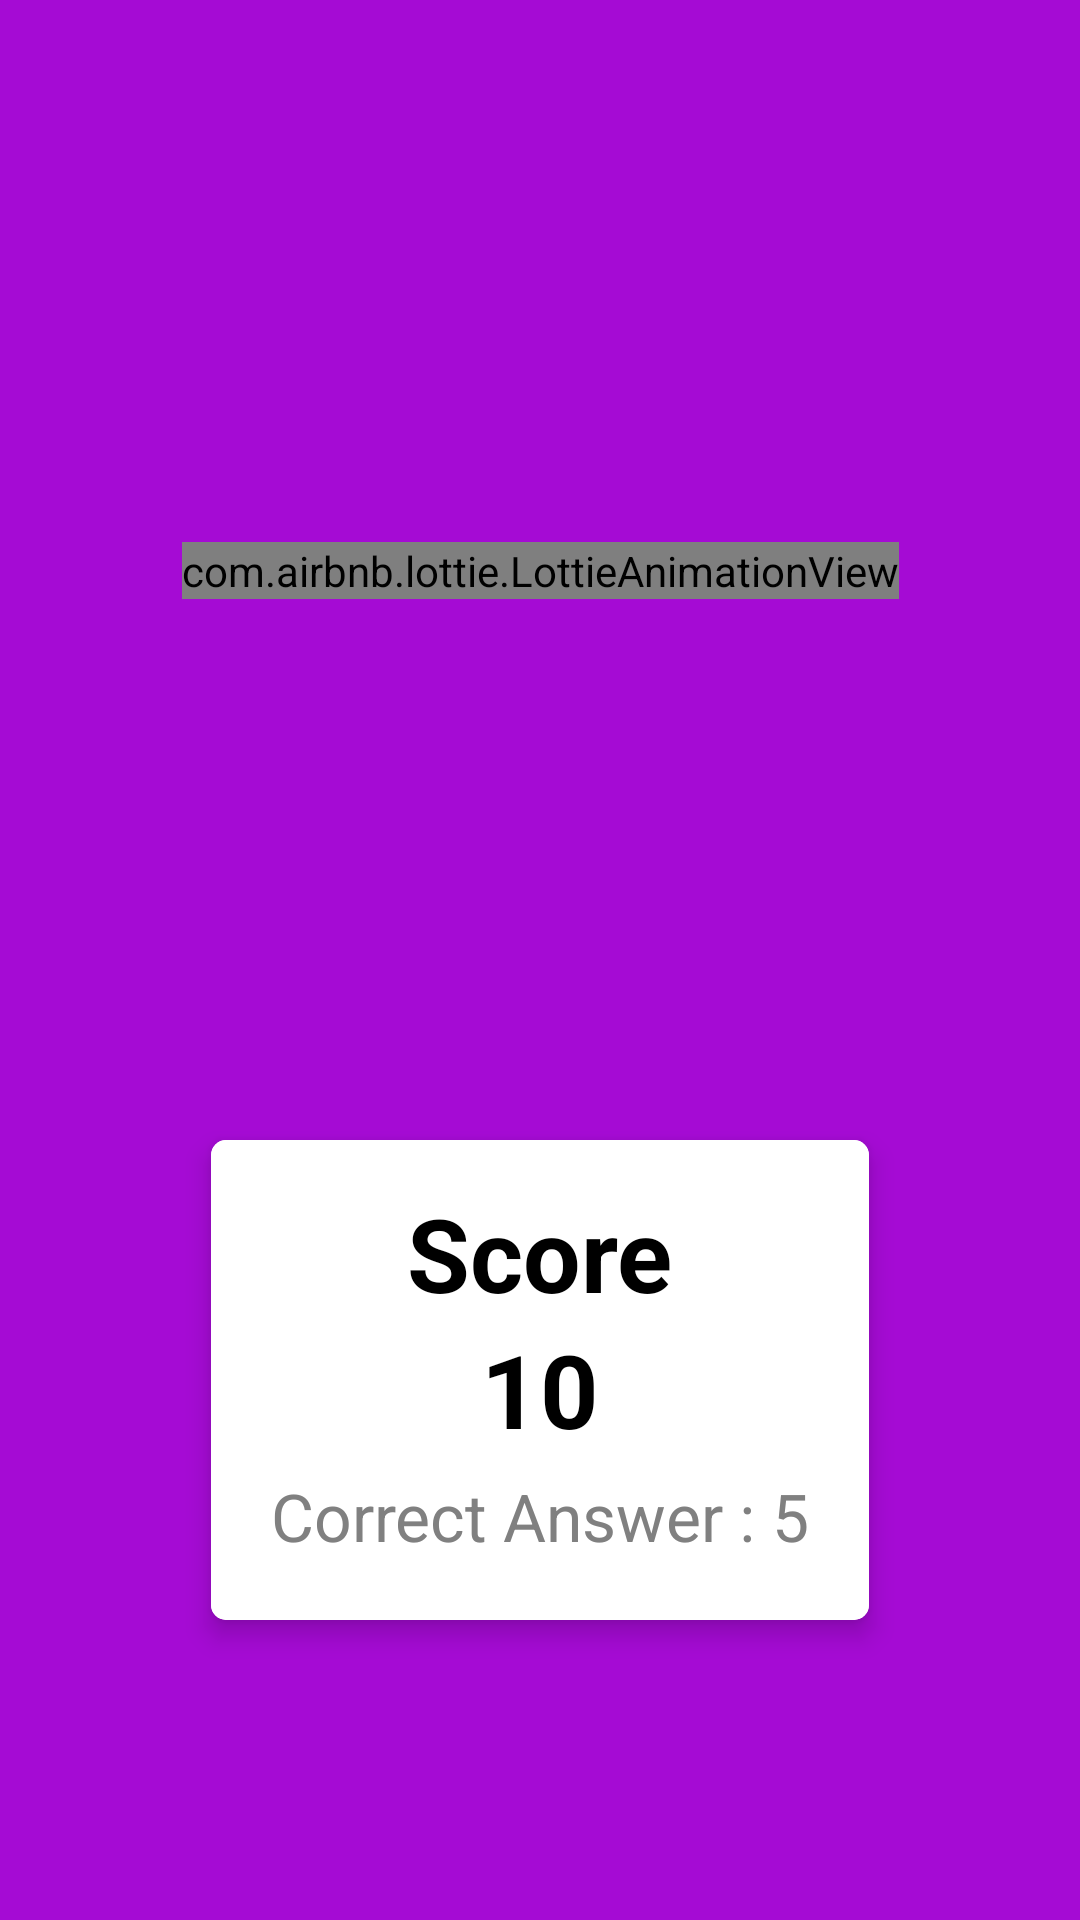

The Android layout XML behind this screen, and the referenced resources:
<!-- AndroidManifest.xml: application theme Theme.QuizApp -->
<!-- res/layout/activity_result.xml -->
<?xml version="1.0" encoding="utf-8"?>
<androidx.constraintlayout.widget.ConstraintLayout xmlns:android="http://schemas.android.com/apk/res/android"
    xmlns:app="http://schemas.android.com/apk/res-auto"
    xmlns:tools="http://schemas.android.com/tools"
    android:layout_width="match_parent"
    android:layout_height="match_parent"
    android:background="#A50BD4"
    tools:context=".ui.activity.ResultActivity">

    <com.airbnb.lottie.LottieAnimationView
        android:id="@+id/celebrate"
        android:layout_width="wrap_content"
        android:layout_height="wrap_content"
        app:lottie_autoPlay="true"
        app:lottie_speed="1"
        app:lottie_fileName="confetti.json"
        app:layout_constraintStart_toStartOf="parent"
        app:layout_constraintEnd_toEndOf="parent"
        app:layout_constraintTop_toTopOf="parent"
        app:layout_constraintBottom_toTopOf="@id/cvResult"
        />

    <com.google.android.material.card.MaterialCardView
        android:id="@+id/cvResult"
        app:cardCornerRadius="5dp"
        android:layout_width="wrap_content"
        android:layout_height="wrap_content"
        app:cardElevation="5dp"
        android:background="@color/white"
        android:backgroundTint="@color/white"
        android:layout_marginBottom="100dp"
        app:layout_constraintBottom_toBottomOf="parent"
        app:layout_constraintStart_toStartOf="parent"
        app:layout_constraintEnd_toEndOf="parent">

        <LinearLayout
            android:layout_width="wrap_content"
            android:layout_height="wrap_content"
            android:layout_gravity="center|center_horizontal"
            android:background="@color/white"
            android:orientation="vertical"
            android:padding="15dp">

            <TextView
                android:layout_width="wrap_content"
                android:layout_height="wrap_content"
                android:layout_gravity="center"
                android:text="Score"
                android:textColor="@color/black"
                android:textSize="34sp"
                android:textStyle="bold" />

            <TextView
                android:id="@+id/tvScore"
                android:layout_width="wrap_content"
                android:layout_height="wrap_content"
                android:layout_gravity="center"
                android:text="10"
                android:textColor="@color/black"
                android:textSize="34sp"
                android:textStyle="bold" />

            <LinearLayout
                android:layout_width="wrap_content"
                android:layout_height="wrap_content"
                android:orientation="horizontal"
                android:padding="5dp">

                <TextView
                    android:layout_width="wrap_content"
                    android:layout_height="wrap_content"
                    android:text="Correct Answer : "
                    android:textColor="@color/grey"
                    android:textSize="22sp" />

                <TextView
                    android:id="@+id/tvCorrect"
                    android:layout_width="wrap_content"
                    android:layout_height="wrap_content"
                    android:text="5"
                    android:textColor="@color/grey"
                    android:textSize="22sp" />
            </LinearLayout>
        </LinearLayout>

    </com.google.android.material.card.MaterialCardView>
</androidx.constraintlayout.widget.ConstraintLayout>
<!-- resources referenced by this layout -->
<resources>
  <color name="black">#FF000000</color>
  <color name="grey">#808080</color>
  <color name="white">#FFFFFFFF</color>
  <style name="Theme.QuizApp" parent="Theme.MaterialComponents.DayNight.NoActionBar">
          
          <item name="colorPrimary">@color/purple_500</item>
          <item name="colorPrimaryVariant">@color/purple_700</item>
          <item name="colorOnPrimary">@color/white</item>
          
          <item name="colorSecondary">@color/teal_200</item>
          <item name="colorSecondaryVariant">@color/teal_700</item>
          <item name="colorOnSecondary">@color/black</item>
          
          <item name="android:statusBarColor" tools:targetApi="l">#A50BD4</item>
          
      </style>
  <color name="purple_500">#FF6200EE</color>
  <color name="purple_700">#FF3700B3</color>
  <color name="teal_200">#FF03DAC5</color>
  <color name="teal_700">#FF018786</color>
</resources>
